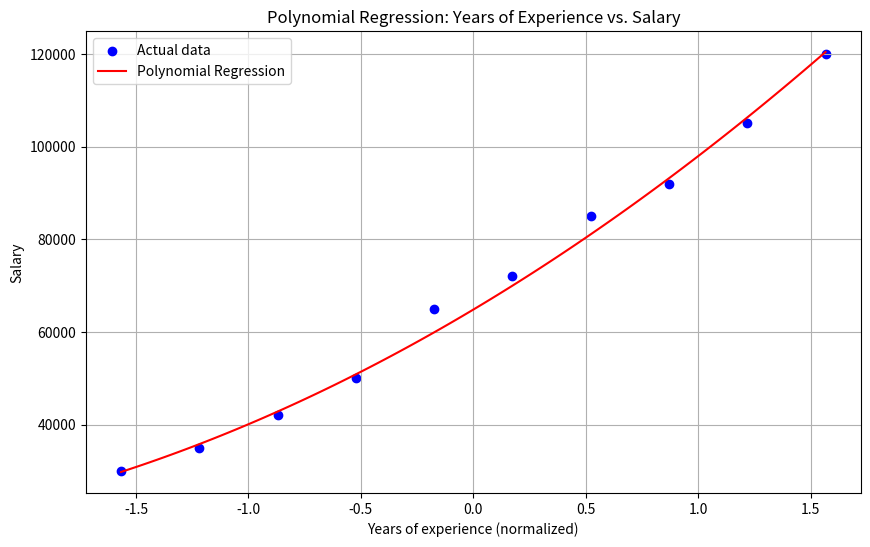

Write the Python code that produced this figure.
import numpy as np
import matplotlib.pyplot as plt

# Simple dataset: Years of experience vs. Salary
X = np.array([1, 2, 3, 4, 5, 6, 7, 8, 9, 10])
y = np.array([30000, 35000, 42000, 50000, 65000, 72000, 85000, 92000, 105000, 120000])

# Normalize the features
X = (X - np.mean(X)) / np.std(X)

def hypothesis(X, theta):
    return theta[0] + theta[1] * X + theta[2] * X**2

def cost_function(X, y, theta):
    m = len(y)
    predictions = hypothesis(X, theta)
    return (1 / (2 * m)) * np.sum((predictions - y) ** 2)

def gradient_descent(X, y, theta, alpha, iterations):
    m = len(y)
    cost_history = []
    
    for _ in range(iterations):
        predictions = hypothesis(X, theta)
        theta[0] = theta[0] - (alpha / m) * np.sum(predictions - y)
        theta[1] = theta[1] - (alpha / m) * np.sum((predictions - y) * X)
        theta[2] = theta[2] - (alpha / m) * np.sum((predictions - y) * X**2)
        cost_history.append(cost_function(X, y, theta))
    
    return theta, cost_history

# Initialize parameters
theta = np.zeros(3)
alpha = 0.01
iterations = 1000

# Run gradient descent
theta, cost_history = gradient_descent(X, y, theta, alpha, iterations)

# Generate predictions
X_pred = np.linspace(X.min(), X.max(), 100)
y_pred = hypothesis(X_pred, theta)

# Plot the results
plt.figure(figsize=(10, 6))
plt.scatter(X, y, color='blue', label='Actual data')
plt.plot(X_pred, y_pred, color='red', label='Polynomial Regression')
plt.xlabel('Years of experience (normalized)')
plt.ylabel('Salary')
plt.title('Polynomial Regression: Years of Experience vs. Salary')
plt.legend()
plt.grid(True)

# Show the plot
plt.show()

# Print the final parameters
print(f"Final parameters: theta0 = {theta[0]:.2f}, theta1 = {theta[1]:.2f}, theta2 = {theta[2]:.2f}")

# Print the final cost
print(f"Final cost: {cost_history[-1]:.2f}")
